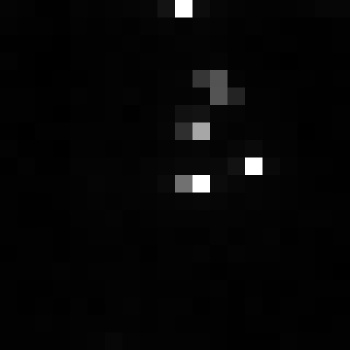

Values plotted in this chart, from the file beside it:
, xmin, ymin, lat, lon, area, perimeter, max_nanowatts, min_nanowatts, moonlight_illumination, clear_sky_confidence, mean_nanowatts
0, 997, 3816, -6.408, -6.408, 2.0, 0.0, 127.1, 0.3474, 11.86, 0.0, 3.234
